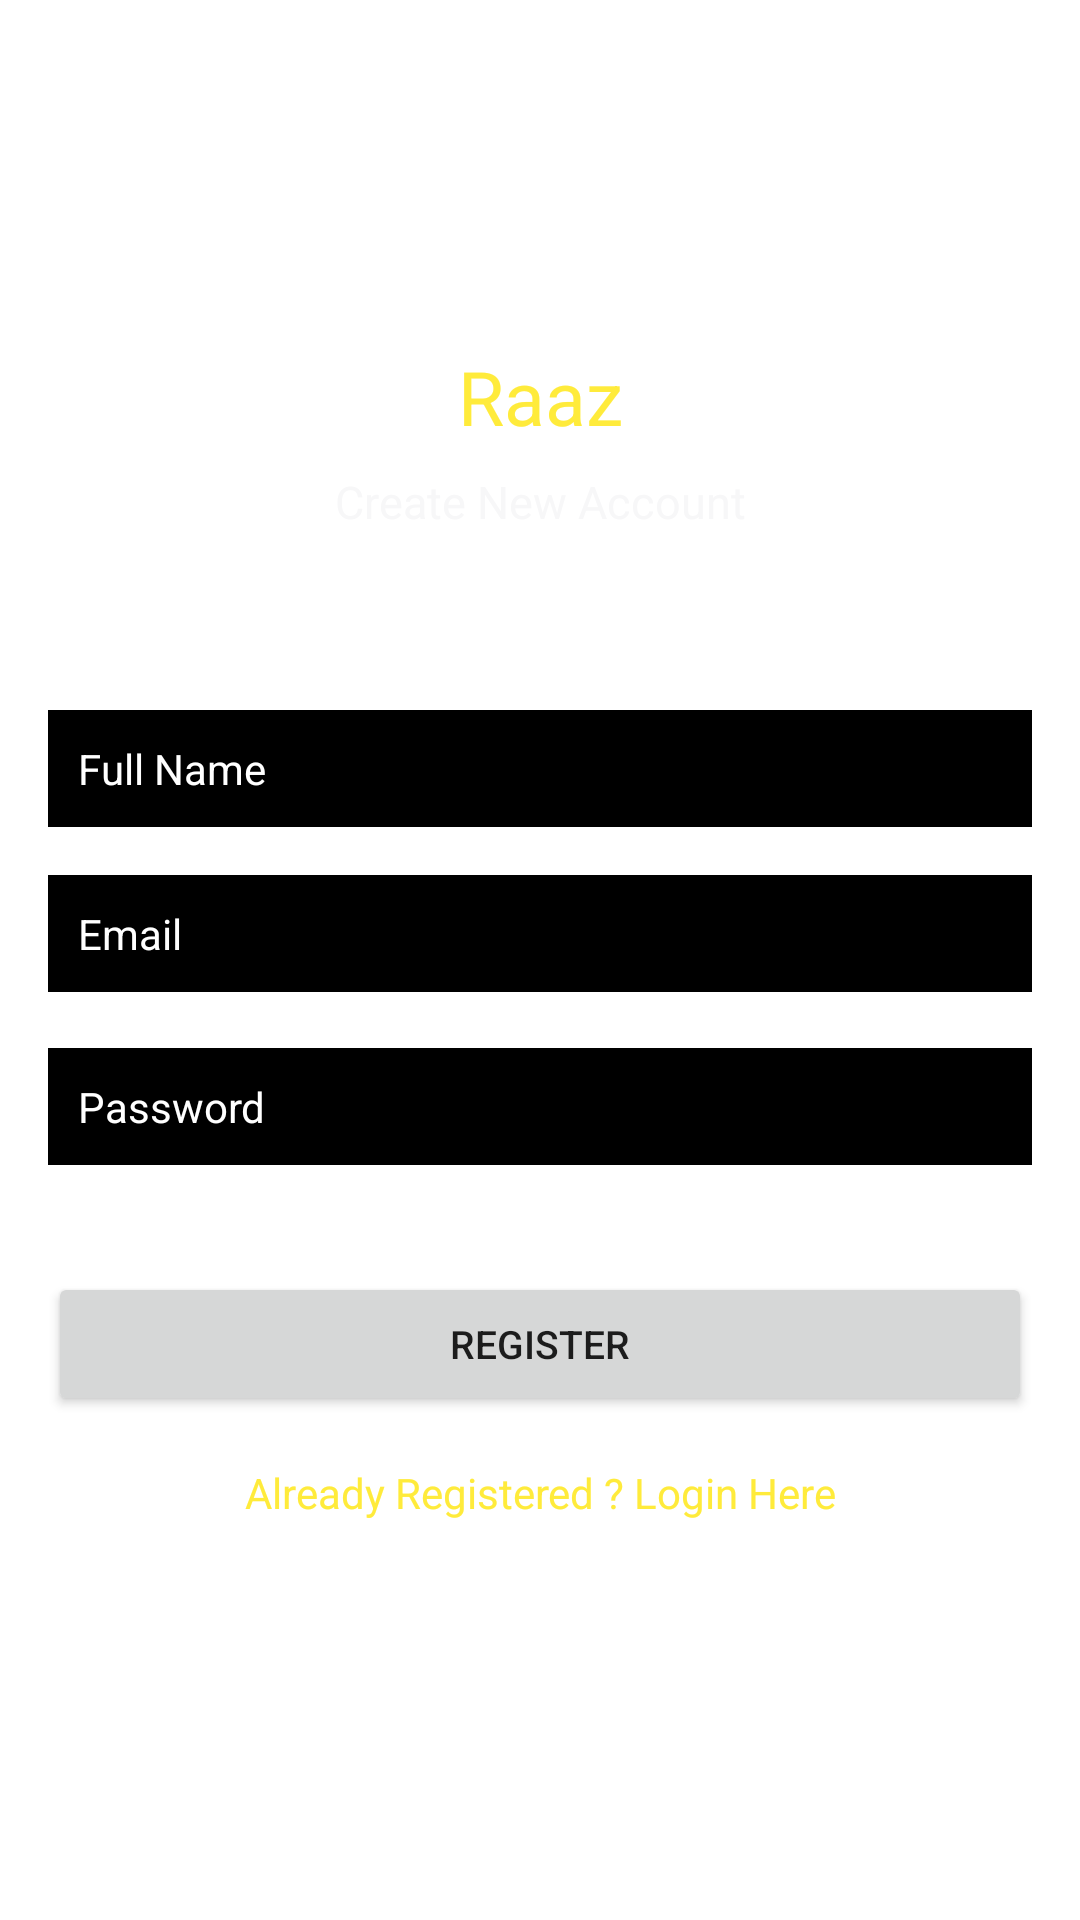

Layout XML and referenced resources for this Android screen:
<!-- AndroidManifest.xml: application theme Theme.Simple_login_register -->
<!-- res/layout/activity_register.xml -->
<?xml version="1.0" encoding="utf-8"?>
<androidx.constraintlayout.widget.ConstraintLayout xmlns:android="http://schemas.android.com/apk/res/android"
    xmlns:app="http://schemas.android.com/apk/res-auto"
    xmlns:tools="http://schemas.android.com/tools"
    android:layout_width="match_parent"
    android:layout_height="match_parent"
    tools:context=".register">

    <TextView
        android:id="@+id/textView"
        android:layout_width="wrap_content"
        android:layout_height="wrap_content"
        android:text="Raaz"
        android:textColor="#FFEB3B"
        android:textSize="25sp"
        app:layout_constraintBottom_toBottomOf="parent"
        app:layout_constraintEnd_toEndOf="parent"
        app:layout_constraintStart_toStartOf="parent"
        app:layout_constraintTop_toTopOf="parent"
        app:layout_constraintVertical_bias="0.19" />

    <TextView
        android:id="@+id/textView2"
        android:layout_width="wrap_content"
        android:layout_height="wrap_content"
        android:layout_marginTop="8dp"
        android:text="Create New Account"
        android:textColor="#F7F7F8"
        android:textSize="15sp"
        app:layout_constraintEnd_toEndOf="parent"
        app:layout_constraintStart_toStartOf="parent"
        app:layout_constraintTop_toBottomOf="@+id/textView" />

    <EditText
        android:id="@+id/fullName"
        android:layout_width="0dp"
        android:layout_height="wrap_content"
        android:layout_marginStart="16dp"
        android:layout_marginEnd="16dp"
        android:background="@android:color/black"
        android:ems="10"
        android:hint="Full Name"
        android:inputType="textPersonName"
        android:padding="10dp"
        android:textColor="#FFFFFF"
        android:textColorHint="#FFFFFF"
        android:textSize="14sp"
        app:layout_constraintBottom_toBottomOf="parent"
        app:layout_constraintEnd_toEndOf="parent"
        app:layout_constraintStart_toStartOf="parent"
        app:layout_constraintTop_toBottomOf="@+id/textView2"
        app:layout_constraintVertical_bias="0.13999999" />

    <EditText
        android:id="@+id/Email"
        android:layout_width="0dp"
        android:layout_height="wrap_content"
        android:layout_marginStart="16dp"
        android:layout_marginTop="16dp"
        android:layout_marginEnd="16dp"
        android:ems="10"
        android:hint="Email"
        android:background="@android:color/black"
        android:padding="10dp"
        android:textColor="#FFFFFF"
        android:textColorHint="#FFFFFF"
        android:textSize="14sp"
        android:inputType="textEmailAddress"
        app:layout_constraintEnd_toEndOf="parent"
        app:layout_constraintStart_toStartOf="parent"
        app:layout_constraintTop_toBottomOf="@+id/fullName" />

    <EditText
        android:id="@+id/password"
        android:layout_width="0dp"
        android:layout_height="wrap_content"
        android:layout_marginStart="16dp"
        android:layout_marginTop="16dp"
        android:layout_marginEnd="16dp"
        android:background="@android:color/black"
        android:ems="10"
        android:hint="Password"
        android:inputType="textPassword"
        android:padding="10dp"
        android:textColor="#FFFFFF"
        android:textColorHint="#FFFFFF"
        android:textSize="14sp"
        app:layout_constraintBottom_toTopOf="@+id/registerBtn"
        app:layout_constraintEnd_toEndOf="parent"
        app:layout_constraintHorizontal_bias="0.0"
        app:layout_constraintStart_toStartOf="parent"
        app:layout_constraintTop_toBottomOf="@+id/Email"
        app:layout_constraintVertical_bias="0.068" />

    <Button
        android:id="@+id/registerBtn"
        android:layout_width="0dp"
        android:layout_height="wrap_content"
        android:layout_marginStart="16dp"
        android:layout_marginEnd="16dp"
        android:layout_marginBottom="168dp"
        android:text="Register"
        android:textSize="13sp"
        app:layout_constraintBottom_toBottomOf="parent"
        app:layout_constraintEnd_toEndOf="parent"
        app:layout_constraintHorizontal_bias="0.0"
        app:layout_constraintStart_toStartOf="parent" />

    <TextView
        android:id="@+id/register"
        android:layout_width="wrap_content"
        android:layout_height="wrap_content"
        android:layout_marginTop="16dp"
        android:text="Already Registered ? Login Here"
        android:textColor="#FFEB3B"
        app:layout_constraintEnd_toEndOf="parent"
        app:layout_constraintStart_toStartOf="parent"
        app:layout_constraintTop_toBottomOf="@+id/registerBtn" />

    <ProgressBar
        android:id="@+id/progressBar"
        style="?android:attr/progressBarStyle"
        android:layout_width="wrap_content"
        android:layout_height="wrap_content"
        android:visibility="invisible"
        app:layout_constraintBottom_toBottomOf="parent"
        app:layout_constraintEnd_toEndOf="parent"
        app:layout_constraintStart_toStartOf="parent"
        app:layout_constraintTop_toBottomOf="@+id/register"
        app:layout_constraintVertical_bias="0.26" />


</androidx.constraintlayout.widget.ConstraintLayout>
<!-- resources referenced by this layout -->
<resources>
  <style name="Theme.Simple_login_register" parent="Theme.MaterialComponents.DayNight.DarkActionBar">
          
          <item name="colorPrimary">@color/purple_500</item>
          <item name="colorPrimaryVariant">@color/purple_700</item>
          <item name="colorOnPrimary">@color/white</item>
          
          <item name="colorSecondary">@color/teal_200</item>
          <item name="colorSecondaryVariant">@color/teal_700</item>
          <item name="colorOnSecondary">@color/black</item>
          
          <item name="android:statusBarColor" tools:targetApi="l">?attr/colorPrimaryVariant</item>
          
      </style>
  <!-- not gathered from this repository: default colours our renderer supplied (Android Studio template values) -->
  <color name="purple_500">#FF6200EE</color>
  <color name="purple_700">#FF3700B3</color>
  <color name="teal_200">#FF03DAC5</color>
  <color name="teal_700">#FF018786</color>
  <color name="black">#FF000000</color>
  <color name="white">#FFFFFFFF</color>
</resources>
